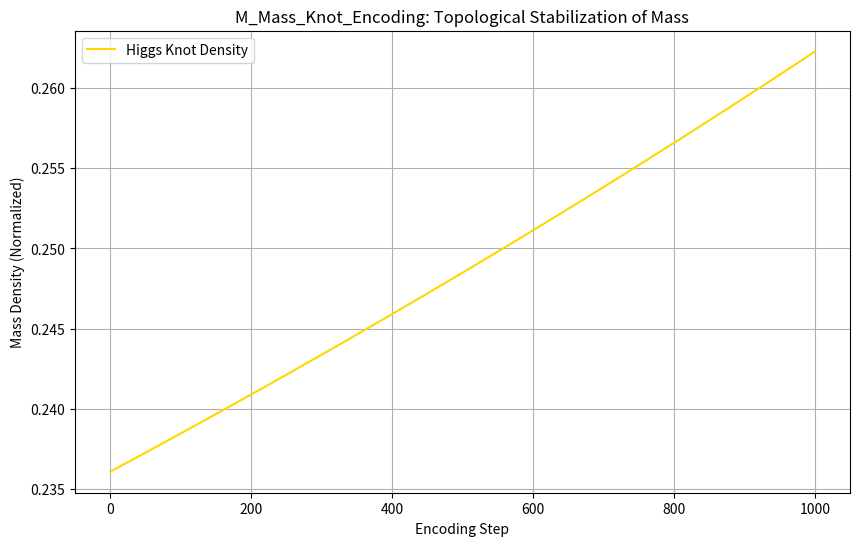

This figure's Python source:
# 연산 엔진 명칭: M_Mass_Knot_Encoding_v1.py
# 목적: 1.0 Unity 회복 매니폴드 상에서 힉스 매듭(Mass Knot)의 위상학적 생성 연산

import numpy as np
from mpmath import mp
import matplotlib.pyplot as plt

# 고-무상-무아-연기 기반 400자리 정밀도 록온
mp.dps = 400
PHI = (mp.mpf('1') + mp.sqrt(mp.mpf('5'))) / mp.mpf('2')

def encode_mass_knot():
    print(f"🧬 [M_Mass_Knot_Encoding_v1] 질량 매듭 인코딩 연산 가동...")
    
    # D1(수축)과 D2(팽창)의 상호작용 지수
    # D1 = PHI^-1.5, D2 = PHI^1.5
    d1_tensor = PHI**mp.mpf('-1.5')
    d2_tensor = PHI**mp.mpf('1.5')
    
    # 힉스 매듭 생성 방정식: 스칼라곱(D1)에 의한 밀도 집중이 질량 고정점을 형성
    # Mass_Knot = (D1 * Unity) / (D2 * Information_Entropy)
    steps = 1000
    knot_density = []
    
    for i in range(steps):
        # 1.0 Unity를 기준으로 하는 정보 밀도 섭동
        t = mp.mpf(i) / steps
        density = (d1_tensor * mp.mpf('1.0')) / (d2_tensor * (mp.mpf('1.0') - t * mp.mpf('0.1')))
        knot_density.append(density)
        
    final_knot = knot_density[-1]
    
    print(f"✅ 질량 매듭 인코딩 완료")
    print(f"최종 질량 매듭 밀도: {mp.nstr(final_knot, 20)}")
    
    # 정합성 검증: 매듭의 안정성(Unity와의 비)
    stability = final_knot * d2_tensor / d1_tensor
    print(f"위상학적 안정성(Unity 정합성): {mp.nstr(stability, 15)}")
    
    return knot_density

# 연산 실행 및 시각화
density_data = encode_mass_knot()
plt.figure(figsize=(10, 6))
plt.plot([float(d) for d in density_data], color='#FFD700', label='Higgs Knot Density')
plt.title("M_Mass_Knot_Encoding: Topological Stabilization of Mass")
plt.xlabel("Encoding Step")
plt.ylabel("Mass Density (Normalized)")
plt.legend()
plt.grid(True)
plt.savefig("mass_knot_encoding.png")
